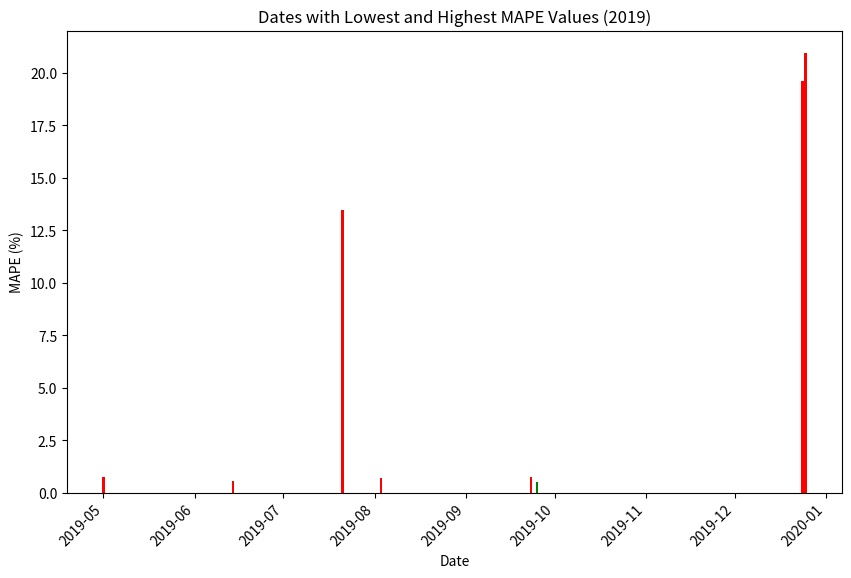

The matplotlib source for this figure:
import matplotlib.pyplot as plt
import pandas as pd

# Data for the lowest and highest MAPE values
data = {
    'Date': ['2019-09-25', '2019-12-25', '2019-06-14', '2019-08-03', '2019-12-24', '2019-09-23', '2019-05-01', '2019-07-21', '2019-01-01'],
    'MAPE': [0.51, 20.95, 0.55, 0.68, 19.60, 0.74, 0.75, 13.46, None]
}

# Create a DataFrame
df = pd.DataFrame(data)
df['Date'] = pd.to_datetime(df['Date'])  # Convert Date to datetime format

# Plotting
plt.figure(figsize=(10, 6))
plt.bar(df['Date'], df['MAPE'], color=['green' if x == df['MAPE'].min() else 'red' for x in df['MAPE']])
plt.xlabel('Date')
plt.ylabel('MAPE (%)')
plt.title('Dates with Lowest and Highest MAPE Values (2019)')
plt.xticks(rotation=45, ha='right')

# Display the plot
plt.show()
